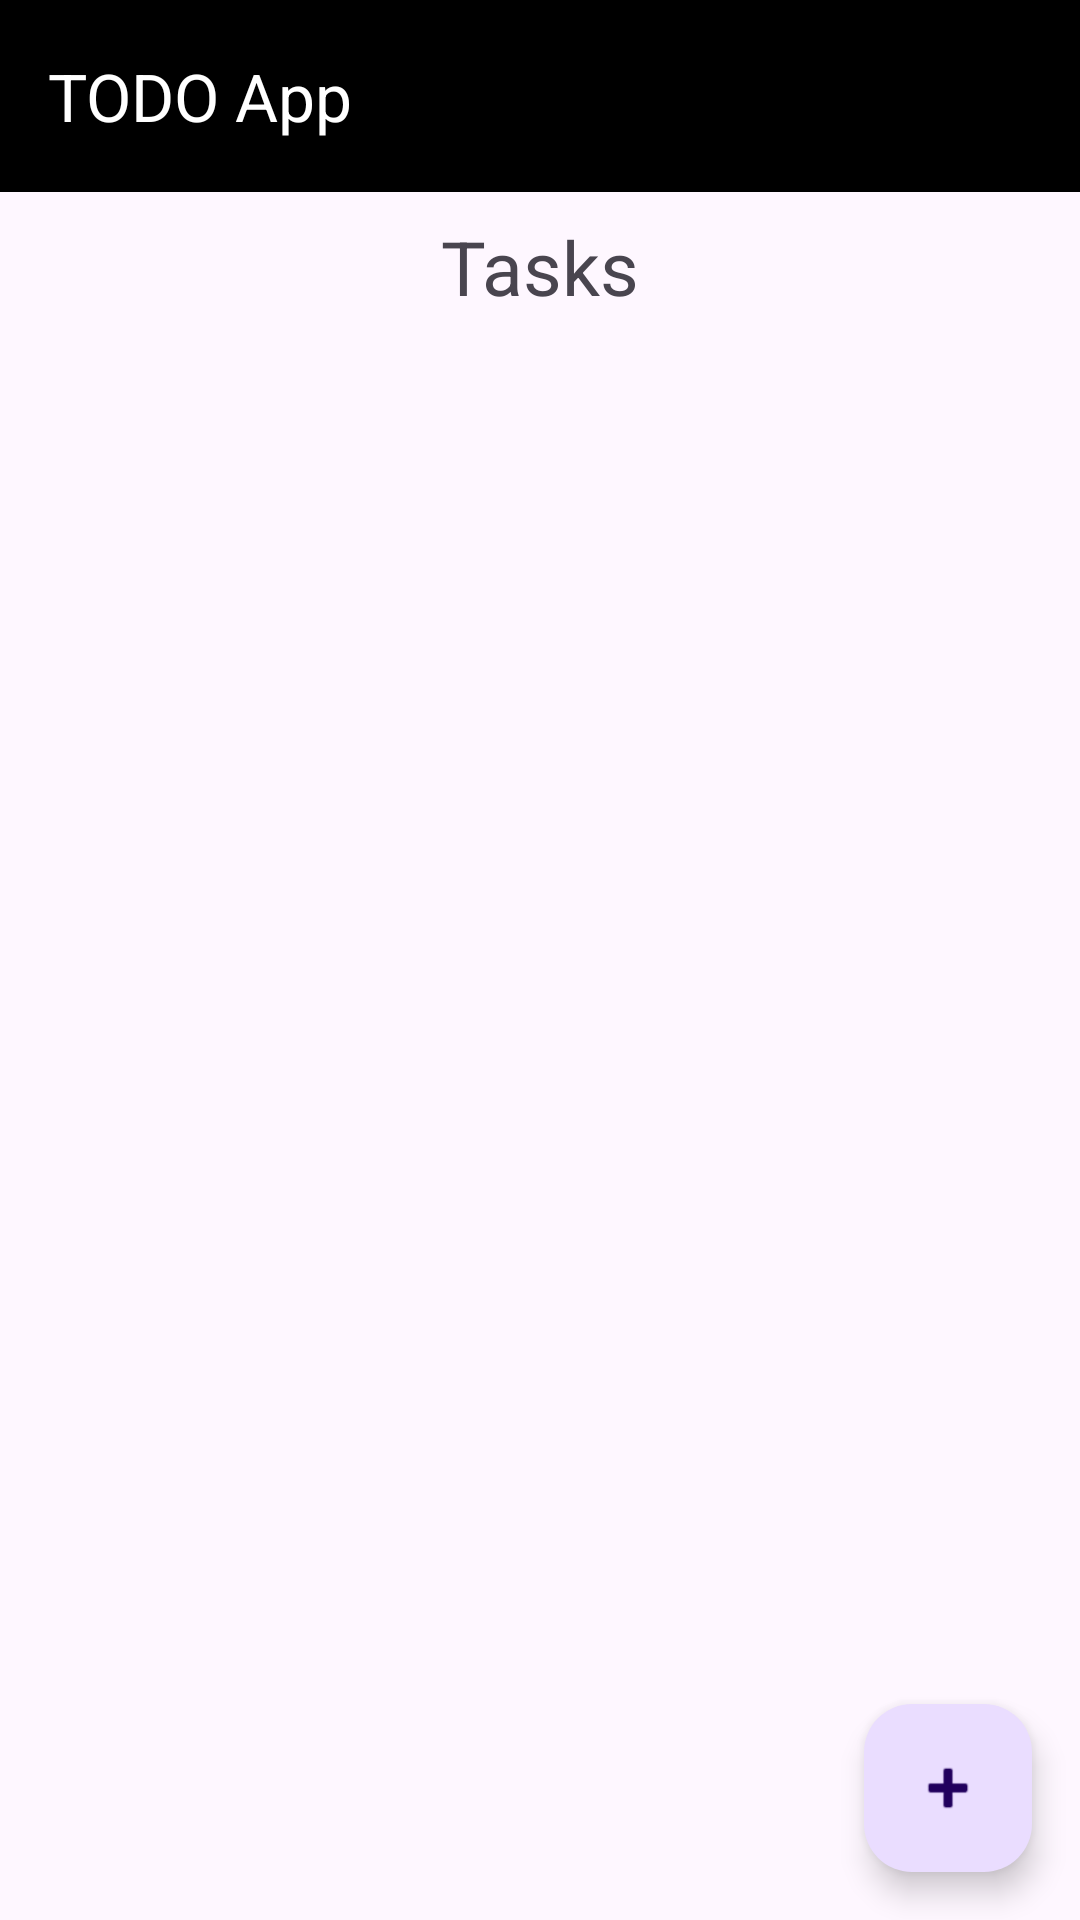

This screen was rendered from an Android layout file. Write that file and the resources it references.
<!-- AndroidManifest.xml: application theme Theme.Truongtuyettrinh -->
<!-- res/layout/activity_main.xml -->
<?xml version="1.0" encoding="utf-8"?>
<androidx.constraintlayout.widget.ConstraintLayout
    xmlns:android="http://schemas.android.com/apk/res/android"
    xmlns:app="http://schemas.android.com/apk/res-auto"
    xmlns:tools="http://schemas.android.com/tools"
    android:layout_width="match_parent"
    android:layout_height="match_parent"
    tools:context=".MainActivity">

    <androidx.appcompat.widget.Toolbar
        android:id="@+id/myToolbar"
        android:layout_width="0dp"
        android:layout_height="?attr/actionBarSize"
        android:background="@color/black"
        app:title="TODO App"
        app:popupTheme="@style/ThemeOverlay.AppCompat.Light"
        app:layout_constraintTop_toTopOf="parent"
        app:layout_constraintStart_toStartOf="parent"
        app:layout_constraintEnd_toEndOf="parent"
        android:theme="@style/ThemeOverlay.AppCompat.Dark.ActionBar"/>

    <TextView
        android:id="@+id/tv_tasks"
        android:layout_width="wrap_content"
        android:layout_height="wrap_content"
        android:text="Tasks"
        android:textSize="25sp"
        app:layout_constraintTop_toBottomOf="@id/myToolbar"
        app:layout_constraintStart_toStartOf="parent"
        app:layout_constraintEnd_toEndOf="parent"
        android:layout_marginTop="8dp"/>

    <androidx.recyclerview.widget.RecyclerView
        android:id="@+id/rv_notes"
        android:layout_width="0dp"
        android:layout_height="0dp"
        app:layout_constraintBottom_toBottomOf="parent"
        app:layout_constraintEnd_toEndOf="parent"
        app:layout_constraintStart_toStartOf="parent"
        app:layout_constraintTop_toBottomOf="@id/tv_tasks"
        tools:ignore="SpeakableTextPresentCheck" />

    <com.google.android.material.floatingactionbutton.FloatingActionButton
        android:id="@+id/btn_add"
        android:layout_width="wrap_content"
        android:layout_height="wrap_content"
        android:layout_margin="16dp"
        app:layout_constraintBottom_toBottomOf="parent"
        app:layout_constraintEnd_toEndOf="parent"
        app:srcCompat="@android:drawable/ic_input_add"
        tools:ignore="SpeakableTextPresentCheck" />

</androidx.constraintlayout.widget.ConstraintLayout>
<!-- resources referenced by this layout -->
<resources>
  <style name="Theme.Truongtuyettrinh" parent="Base.Theme.Truongtuyettrinh" />
  <style name="Base.Theme.Truongtuyettrinh" parent="Theme.Material3.DayNight.NoActionBar">
          
          
      </style>
  <!-- not gathered from this repository: default colours our renderer supplied (Android Studio template values) -->
  <color name="black">#FF000000</color>
</resources>
